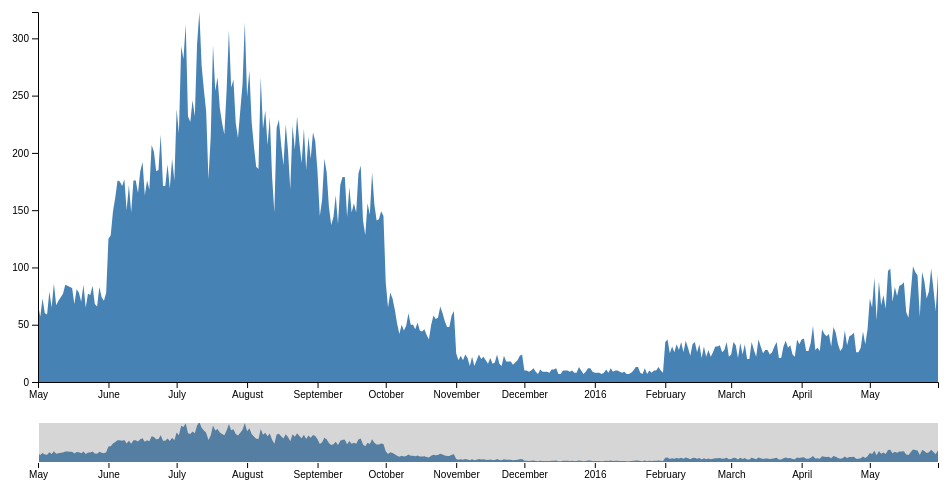
D3 v4 page, settled after 360 driven frames (6 s of simulated time); the page loaded 1 data file(s).



var svg = d3.select("svg"),
    margin = {top: 20, right: 20, bottom: 110, left: 40},
    margin2 = {top: 430, right: 20, bottom: 30, left: 40},
    width = +svg.attr("width") - margin.left - margin.right,
    height = +svg.attr("height") - margin.top - margin.bottom,
    height2 = +svg.attr("height") - margin2.top - margin2.bottom;

var parseDate = d3.timeParse("%Y-%m-%d");

var x = d3.scaleTime().range([0, width]),
    x2 = d3.scaleTime().range([0, width]),
    y = d3.scaleLinear().range([height, 0]),
    y2 = d3.scaleLinear().range([height2, 0]);

var xAxis = d3.axisBottom(x),
    xAxis2 = d3.axisBottom(x2),
    yAxis = d3.axisLeft(y);

var brush = d3.brushX()
    .extent([[0, 0], [width, height2]])
    .on("brush end", brushed);

var zoom = d3.zoom()
    .scaleExtent([1, Infinity])
    .translateExtent([[0, 0], [width, height]])
    .extent([[0, 0], [width, height]])
    .on("zoom", zoomed);

var area = d3.area()
    // .curve(d3.curveMonotoneX)
    .x(function(d) { return x(d.date); })
    .y0(height)
    .y1(function(d) { return y(d.ncars); });

var area2 = d3.area()
    // .curve(d3.curveMonotoneX)
    .x(function(d) { return x2(d.date); })
    .y0(height2)
    .y1(function(d) { return y2(d.ncars); });

svg.append("defs").append("clipPath")
    .attr("id", "clip")
  .append("rect")
    .attr("width", width)
    .attr("height", height);

var focus = svg.append("g")
    .attr("class", "focus")
    .attr("transform", "translate(" + margin.left + "," + margin.top + ")");

var context = svg.append("g")
    .attr("class", "context")
    .attr("transform", "translate(" + margin2.left + "," + margin2.top + ")");

d3.csv("test.csv", type, function(error, data) {
  if (error) throw error;

  x.domain(d3.extent(data, function(d) { return d.date; }));
  y.domain([0, d3.max(data, function(d) { return d.ncars; })]);
  x2.domain(x.domain());
  y2.domain(y.domain());

  focus.append("path")
      .datum(data)
      .attr("class", "area")
      .attr("d", area);

  focus.append("g")
      .attr("class", "axis axis--x")
      .attr("transform", "translate(0," + height + ")")
      .call(xAxis);

  focus.append("g")
      .attr("class", "axis axis--y")
      .call(yAxis);

  context.append("path")
      .datum(data)
      .attr("class", "area")
      .attr("d", area2);

  context.append("g")
      .attr("class", "axis axis--x")
      .attr("transform", "translate(0," + height2 + ")")
      .call(xAxis2);

  context.append("g")
      .attr("class", "brush")
      .call(brush)
      .call(brush.move, x.range());

  svg.append("rect")
      .attr("class", "zoom")
      .attr("width", width)
      .attr("height", height)
      .attr("transform", "translate(" + margin.left + "," + margin.top + ")")
      .call(zoom);
});

function brushed() {
  if (d3.event.sourceEvent && d3.event.sourceEvent.type === "zoom") return; // ignore brush-by-zoom
  var s = d3.event.selection || x2.range();
  x.domain(s.map(x2.invert, x2));
  focus.select(".area").attr("d", area);
  focus.select(".axis--x").call(xAxis);
  svg.select(".zoom").call(zoom.transform, d3.zoomIdentity
      .scale(width / (s[1] - s[0]))
      .translate(-s[0], 0));
}

function zoomed() {
  if (d3.event.sourceEvent && d3.event.sourceEvent.type === "brush") return; // ignore zoom-by-brush
  var t = d3.event.transform;
  x.domain(t.rescaleX(x2).domain());
  focus.select(".area").attr("d", area);
  focus.select(".axis--x").call(xAxis);
  context.select(".brush").call(brush.move, x.range().map(t.invertX, t));
}

function type(d) {
  d.date = parseDate(d.date);
  d.ncars = +d.ncars;
  return d;
}



### data: test.csv
date, ncars
2015-05-01, 68
2015-05-02, 57
2015-05-03, 73
2015-05-04, 60
2015-05-05, 59
2015-05-06, 79
2015-05-07, 65
2015-05-08, 86
2015-05-09, 67
2015-05-10, 71
2015-05-11, 74
2015-05-12, 77
2015-05-13, 85
2015-05-14, 84
2015-05-15, 83
2015-05-16, 82
2015-05-17, 68
2015-05-18, 81
2015-05-19, 78
2015-05-20, 70
2015-05-21, 85
2015-05-22, 65
2015-05-23, 77
2015-05-24, 76
2015-05-25, 84
2015-05-26, 68
2015-05-27, 66
2015-05-28, 83
2015-05-29, 74
2015-05-30, 71
2015-05-31, 78
2015-06-01, 125
2015-06-02, 128
2015-06-03, 149
2015-06-04, 161
2015-06-05, 176
2015-06-06, 175
2015-06-07, 171
2015-06-08, 177
2015-06-09, 150
2015-06-10, 172
2015-06-11, 148
2015-06-12, 176
2015-06-13, 176
2015-06-14, 165
2015-06-15, 184
2015-06-16, 192
2015-06-17, 163
2015-06-18, 176
2015-06-19, 168
2015-06-20, 207
2015-06-21, 201
2015-06-22, 184
2015-06-23, 185
2015-06-24, 216
2015-06-25, 171
2015-06-26, 171
2015-06-27, 190
2015-06-28, 169
2015-06-29, 195
... 337 more rows